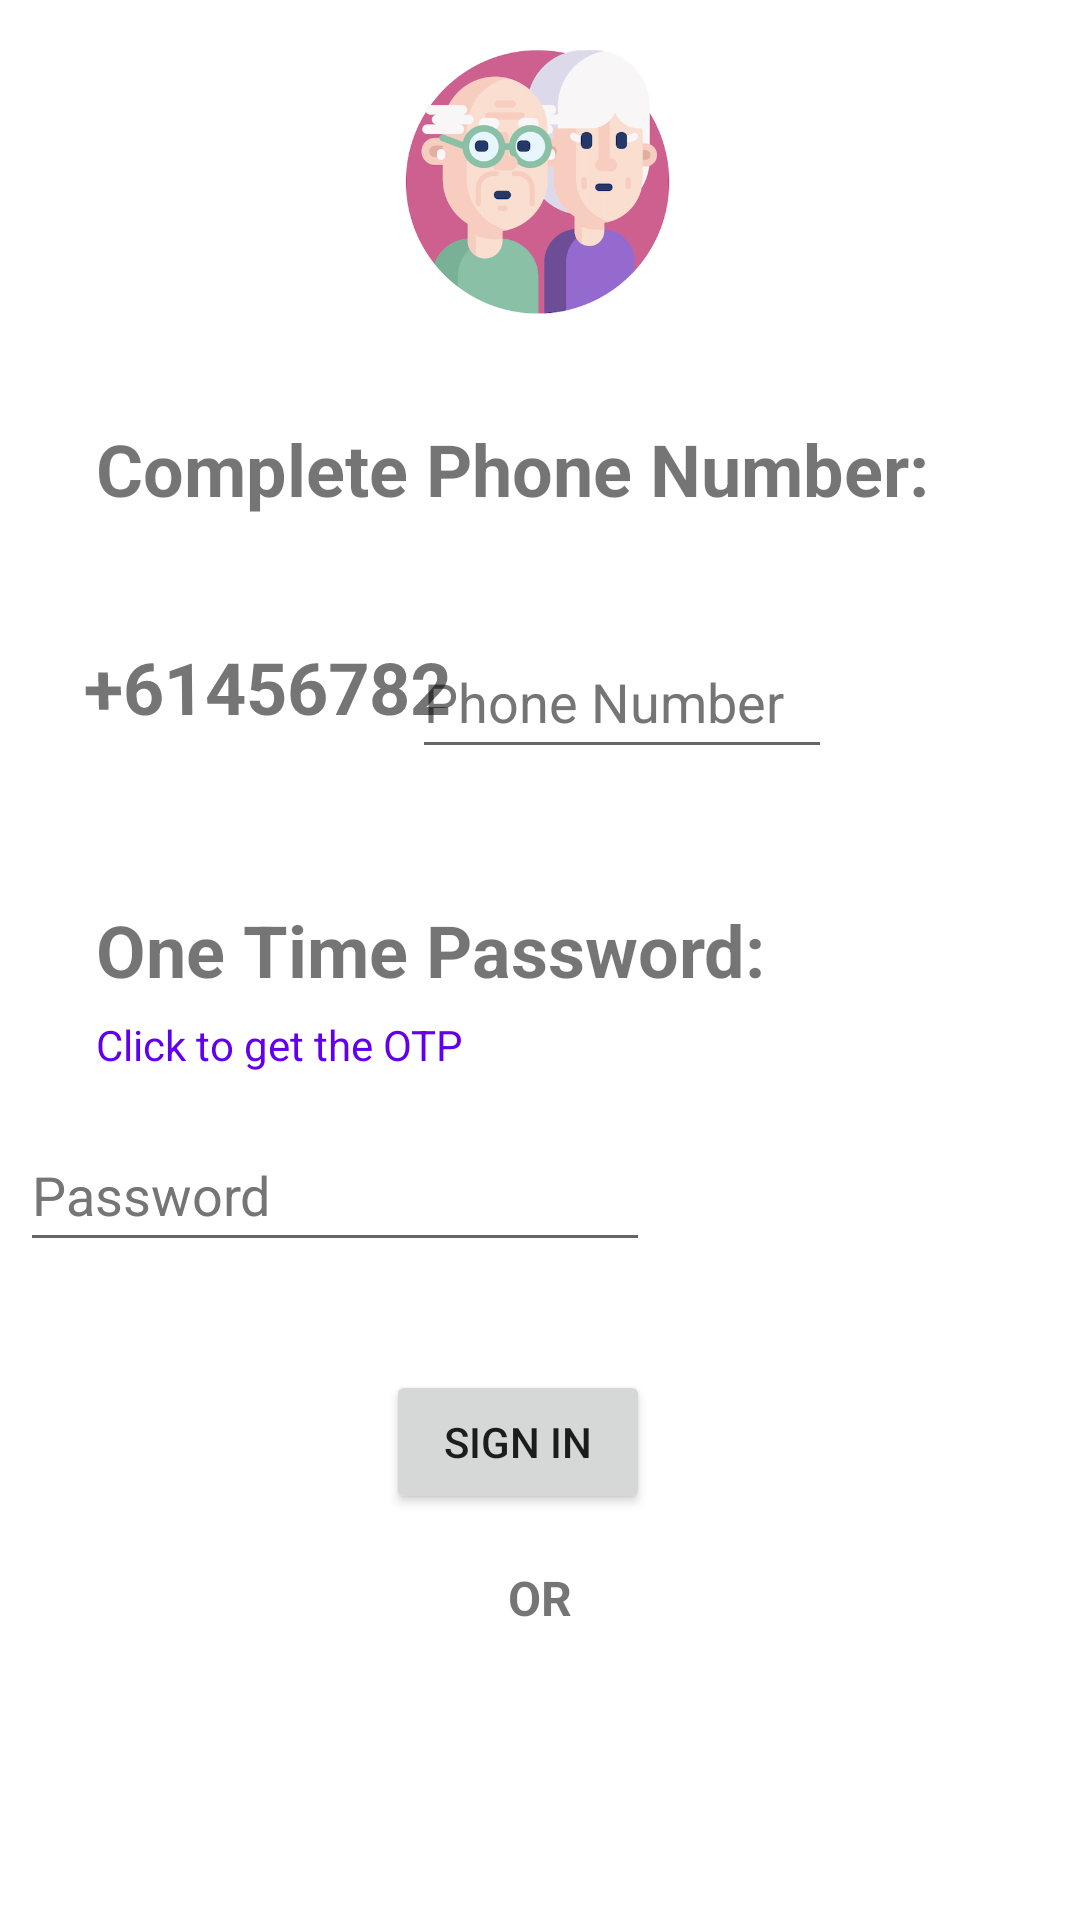

Reconstruct the res/layout file that produces this screen, plus the resources it refers to.
<!-- AndroidManifest.xml: application theme Theme.Oldify -->
<!-- res/layout/activity_sign_in_security.xml -->
<?xml version="1.0" encoding="utf-8"?>
<androidx.constraintlayout.widget.ConstraintLayout
    xmlns:android="http://schemas.android.com/apk/res/android"
    xmlns:tools="http://schemas.android.com/tools"
    xmlns:app="http://schemas.android.com/apk/res-auto"
    android:layout_width="match_parent"
    android:layout_height="match_parent"
    tools:context=".signIn_Security">

    <EditText
        android:id="@+id/editTextTextPersonName2"
        android:layout_width="wrap_content"
        android:layout_height="wrap_content"
        android:layout_marginStart="32dp"
        android:layout_marginTop="40dp"
        android:layout_marginEnd="169dp"
        android:ems="10"
        android:hint="@string/password"
        android:inputType="textPersonName"
        android:minHeight="48dp"
        android:textColorHint="#757575"
        app:layout_constraintEnd_toEndOf="parent"
        app:layout_constraintStart_toStartOf="parent"
        app:layout_constraintTop_toBottomOf="@+id/enter_name"
        android:autofillHints="" />

    <Button
        android:id="@+id/signin"
        android:layout_width="wrap_content"
        android:layout_height="wrap_content"
        android:layout_marginTop="36dp"
        android:text="@string/sign_in"
        app:layout_constraintEnd_toEndOf="parent"
        app:layout_constraintHorizontal_bias="0.473"
        app:layout_constraintStart_toStartOf="parent"
        app:layout_constraintTop_toBottomOf="@+id/editTextTextPersonName2" />

    <EditText
        android:id="@+id/editTextTextPersonName"
        android:layout_width="140dp"
        android:layout_height="48dp"
        android:layout_marginStart="12dp"
        android:layout_marginTop="36dp"
        android:layout_marginEnd="108dp"
        android:autofillHints=""
        android:ems="10"
        android:hint="@string/phone_number"
        android:inputType="textPersonName"
        android:minHeight="48dp"
        android:textColorHint="#757575"
        app:layout_constraintEnd_toEndOf="parent"
        app:layout_constraintStart_toEndOf="@+id/signuppage"
        app:layout_constraintTop_toBottomOf="@+id/textView" />

    <TextView
        android:id="@+id/textView"
        android:layout_width="wrap_content"
        android:layout_height="wrap_content"
        android:layout_marginStart="32dp"
        android:layout_marginTop="140dp"
        android:layout_marginEnd="219dp"
        android:text="Complete Phone Number:"
        android:textSize="24sp"
        android:textStyle="bold"
        app:layout_constraintEnd_toEndOf="parent"
        app:layout_constraintHorizontal_bias="0.0"
        app:layout_constraintStart_toStartOf="parent"
        app:layout_constraintTop_toTopOf="parent" />

    <TextView
        android:id="@+id/enter_name"
        android:layout_width="wrap_content"
        android:layout_height="wrap_content"
        android:layout_marginStart="32dp"
        android:layout_marginTop="44dp"
        android:layout_marginEnd="272dp"
        android:layout_marginBottom="3dp"
        android:text="One Time Password:"
        android:textSize="24sp"
        android:textStyle="bold"
        app:layout_constraintBottom_toTopOf="@+id/textView3"
        app:layout_constraintEnd_toEndOf="parent"
        app:layout_constraintHorizontal_bias="0.0"
        app:layout_constraintStart_toStartOf="parent"
        app:layout_constraintTop_toBottomOf="@+id/editTextTextPersonName" />

    <ImageView
        android:id="@+id/imageView"
        android:layout_width="110dp"
        android:layout_height="117dp"
        android:layout_marginTop="3dp"
        app:layout_constraintEnd_toEndOf="parent"
        app:layout_constraintStart_toStartOf="parent"
        app:layout_constraintTop_toTopOf="parent"
        app:srcCompat="@drawable/img"
        android:contentDescription="@string/todo" />

    <TextView
        android:id="@+id/textView13"
        android:layout_width="wrap_content"
        android:layout_height="wrap_content"
        android:layout_marginTop="17dp"
        android:text="OR"
        android:textSize="16sp"
        android:textStyle="bold"
        app:layout_constraintEnd_toEndOf="parent"
        app:layout_constraintStart_toStartOf="parent"
        app:layout_constraintTop_toBottomOf="@+id/signin" />

    <ImageView
        android:id="@+id/facerecognition"
        android:layout_width="193dp"
        android:layout_height="139dp"
        android:layout_marginTop="8dp"
        app:layout_constraintEnd_toEndOf="parent"
        app:layout_constraintStart_toStartOf="parent"
        app:layout_constraintTop_toBottomOf="@+id/textView13"
        app:srcCompat="@drawable/facerecognition" />

    <TextView
        android:id="@+id/textView14"
        android:layout_width="wrap_content"
        android:layout_height="wrap_content"
        android:layout_marginTop="2dp"
        android:text="Face Recognition"
        android:textSize="16sp"
        android:textStyle="bold"
        app:layout_constraintEnd_toEndOf="parent"
        app:layout_constraintHorizontal_bias="0.527"
        app:layout_constraintStart_toStartOf="parent"
        app:layout_constraintTop_toBottomOf="@+id/facerecognition" />

    <TextView
        android:id="@+id/signuppage"
        android:layout_width="0dp"
        android:layout_height="41dp"
        android:layout_marginStart="28dp"
        android:rotationX="-4"
        android:text="+61456782"
        android:textSize="24sp"
        android:textStyle="bold"
        app:layout_constraintBottom_toTopOf="@+id/enter_name"
        app:layout_constraintStart_toStartOf="parent"
        app:layout_constraintTop_toBottomOf="@+id/textView"
        app:layout_constraintVertical_bias="0.462" />

    <TextView
        android:id="@+id/textView3"
        android:layout_width="wrap_content"
        android:layout_height="wrap_content"
        android:layout_marginStart="32dp"
        android:layout_marginTop="3dp"
        android:layout_marginEnd="256dp"
        android:layout_marginBottom="18dp"
        android:text="Click to get the OTP"
        android:textColor="@color/design_default_color_primary"
        app:layout_constraintBottom_toTopOf="@+id/editTextTextPersonName2"
        app:layout_constraintEnd_toEndOf="parent"
        app:layout_constraintHorizontal_bias="0.0"
        app:layout_constraintStart_toStartOf="parent"
        app:layout_constraintTop_toBottomOf="@+id/enter_name"
        app:layout_constraintVertical_bias="0.0" />

</androidx.constraintlayout.widget.ConstraintLayout>
<!-- resources referenced by this layout -->
<resources>
  <!-- drawable img: png bitmap (drawable, 102058 bytes) -->
  <string name="password">Password</string>
  <string name="phone_number">Phone Number</string>
  <string name="sign_in">Sign In</string>
  <string name="todo">TODO</string>
  <style name="Theme.Oldify" parent="Theme.MaterialComponents.DayNight.DarkActionBar">
          
          <item name="colorPrimary">@color/primaryColor</item>
          <item name="colorPrimaryVariant">@color/primaryLightColor</item>
          <item name="colorOnPrimary">@color/primaryDarkColor</item>
          
          <item name="colorSecondary">@color/primaryTextColor</item>
          <item name="colorSecondaryVariant">@color/teal_200</item>
          <item name="colorOnSecondary">@color/black</item>
          
          <item name="android:statusBarColor" tools:targetApi="l">@color/teal_700</item>
          
      </style>
  <color name="primaryColor">#dbdb0c</color>
  <color name="primaryLightColor">#B3B351</color>
  <color name="primaryDarkColor">#8B8F03</color>
  <color name="primaryTextColor">#000000</color>
  <color name="teal_200">#FF03DAC5</color>
  <color name="black">#FF000000</color>
  <color name="teal_700">#FF018786</color>
</resources>
